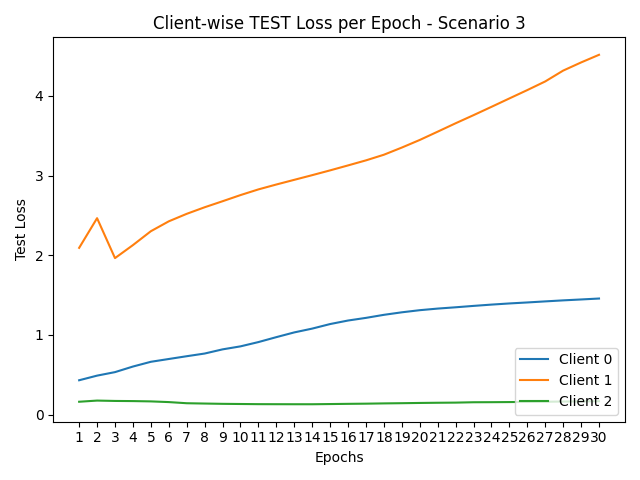

The data file committed next to this chart (first rows):
round, client_0, client_1, client_2
1, 0.4314, 2.093, 0.1618
2, 0.4894, 2.465, 0.1763
3, 0.5334, 1.964, 0.1718
4, 0.6034, 2.127, 0.17
5, 0.6631, 2.301, 0.1662
6, 0.6981, 2.425, 0.1575
7, 0.733, 2.519, 0.1431
8, 0.7666, 2.602, 0.1392
9, 0.8189, 2.678, 0.1355
10, 0.8567, 2.755, 0.1335
11, 0.9104, 2.826, 0.1315
12, 0.9723, 2.887, 0.1309
13, 1.032, 2.946, 0.1305
14, 1.079, 3.005, 0.1303
15, 1.137, 3.065, 0.1328
16, 1.181, 3.127, 0.1355
17, 1.214, 3.19, 0.1377
18, 1.252, 3.261, 0.141
19, 1.284, 3.351, 0.1436
20, 1.31, 3.446, 0.1466
21, 1.331, 3.55, 0.1491
22, 1.347, 3.656, 0.1508
23, 1.364, 3.758, 0.1554
24, 1.381, 3.862, 0.1563
25, 1.395, 3.967, 0.1577
26, 1.408, 4.072, 0.1596
27, 1.421, 4.181, 0.1617
28, 1.434, 4.317, 0.1643
29, 1.445, 4.419, 0.1663
30, 1.457, 4.515, 0.1685
